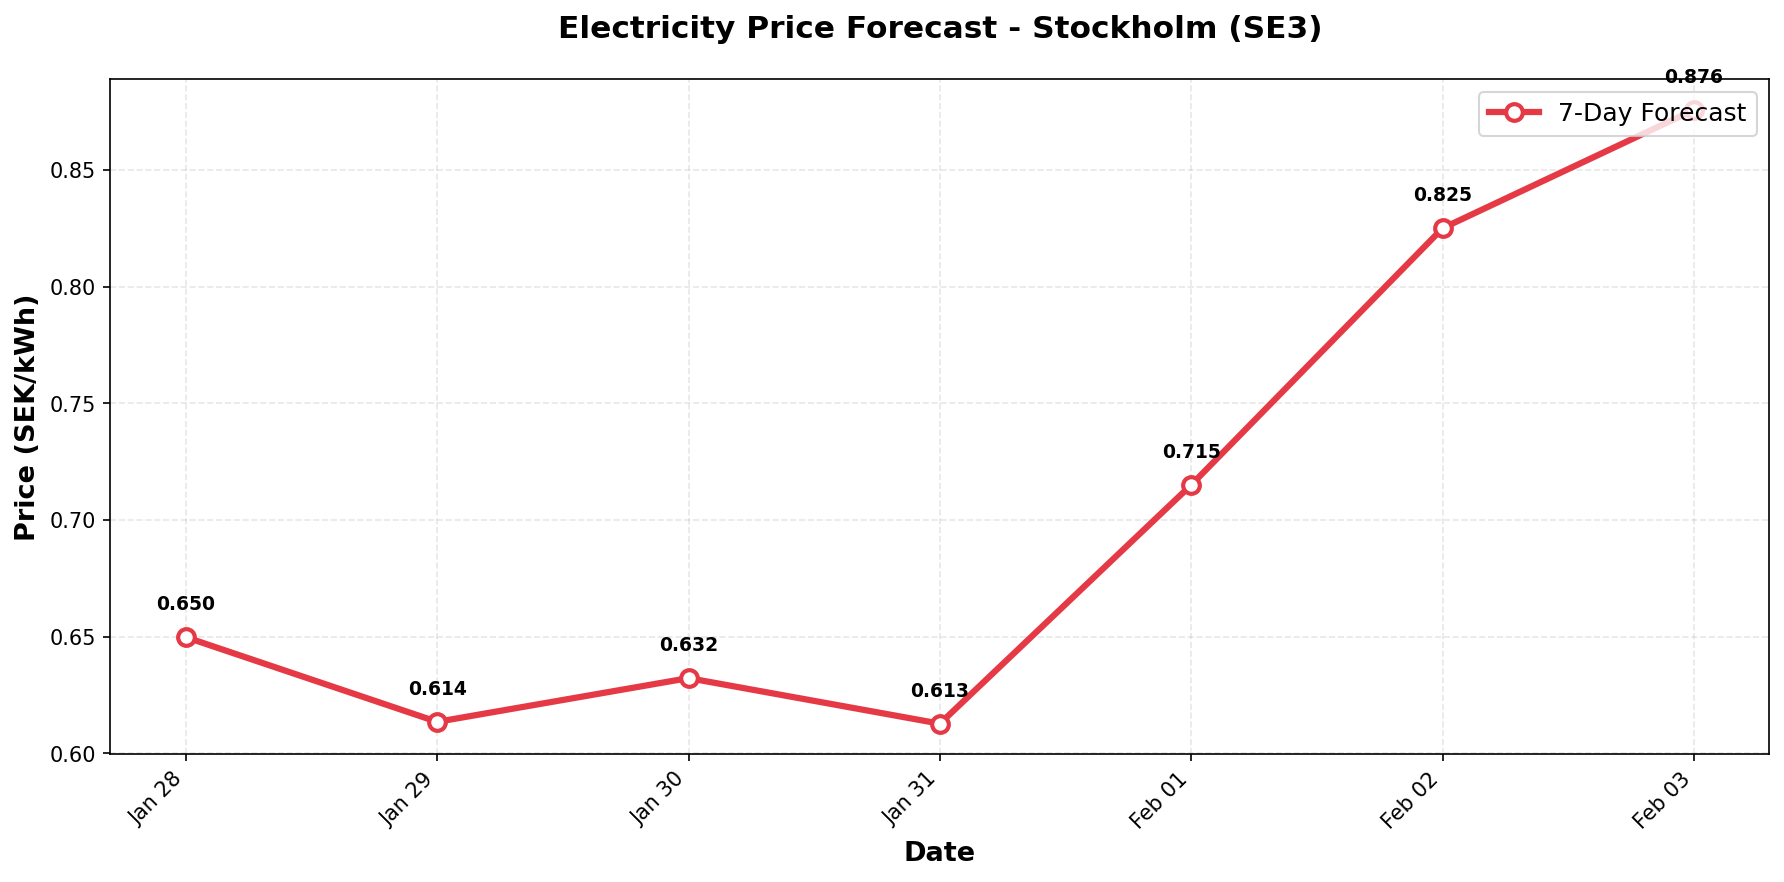

Source data for this figure (header and first rows):
date, predicted_price
2026-01-28, 0.6498
2026-01-29, 0.6135
2026-01-30, 0.6323
2026-01-31, 0.6127
2026-02-01, 0.715
2026-02-02, 0.825
2026-02-03, 0.8757
